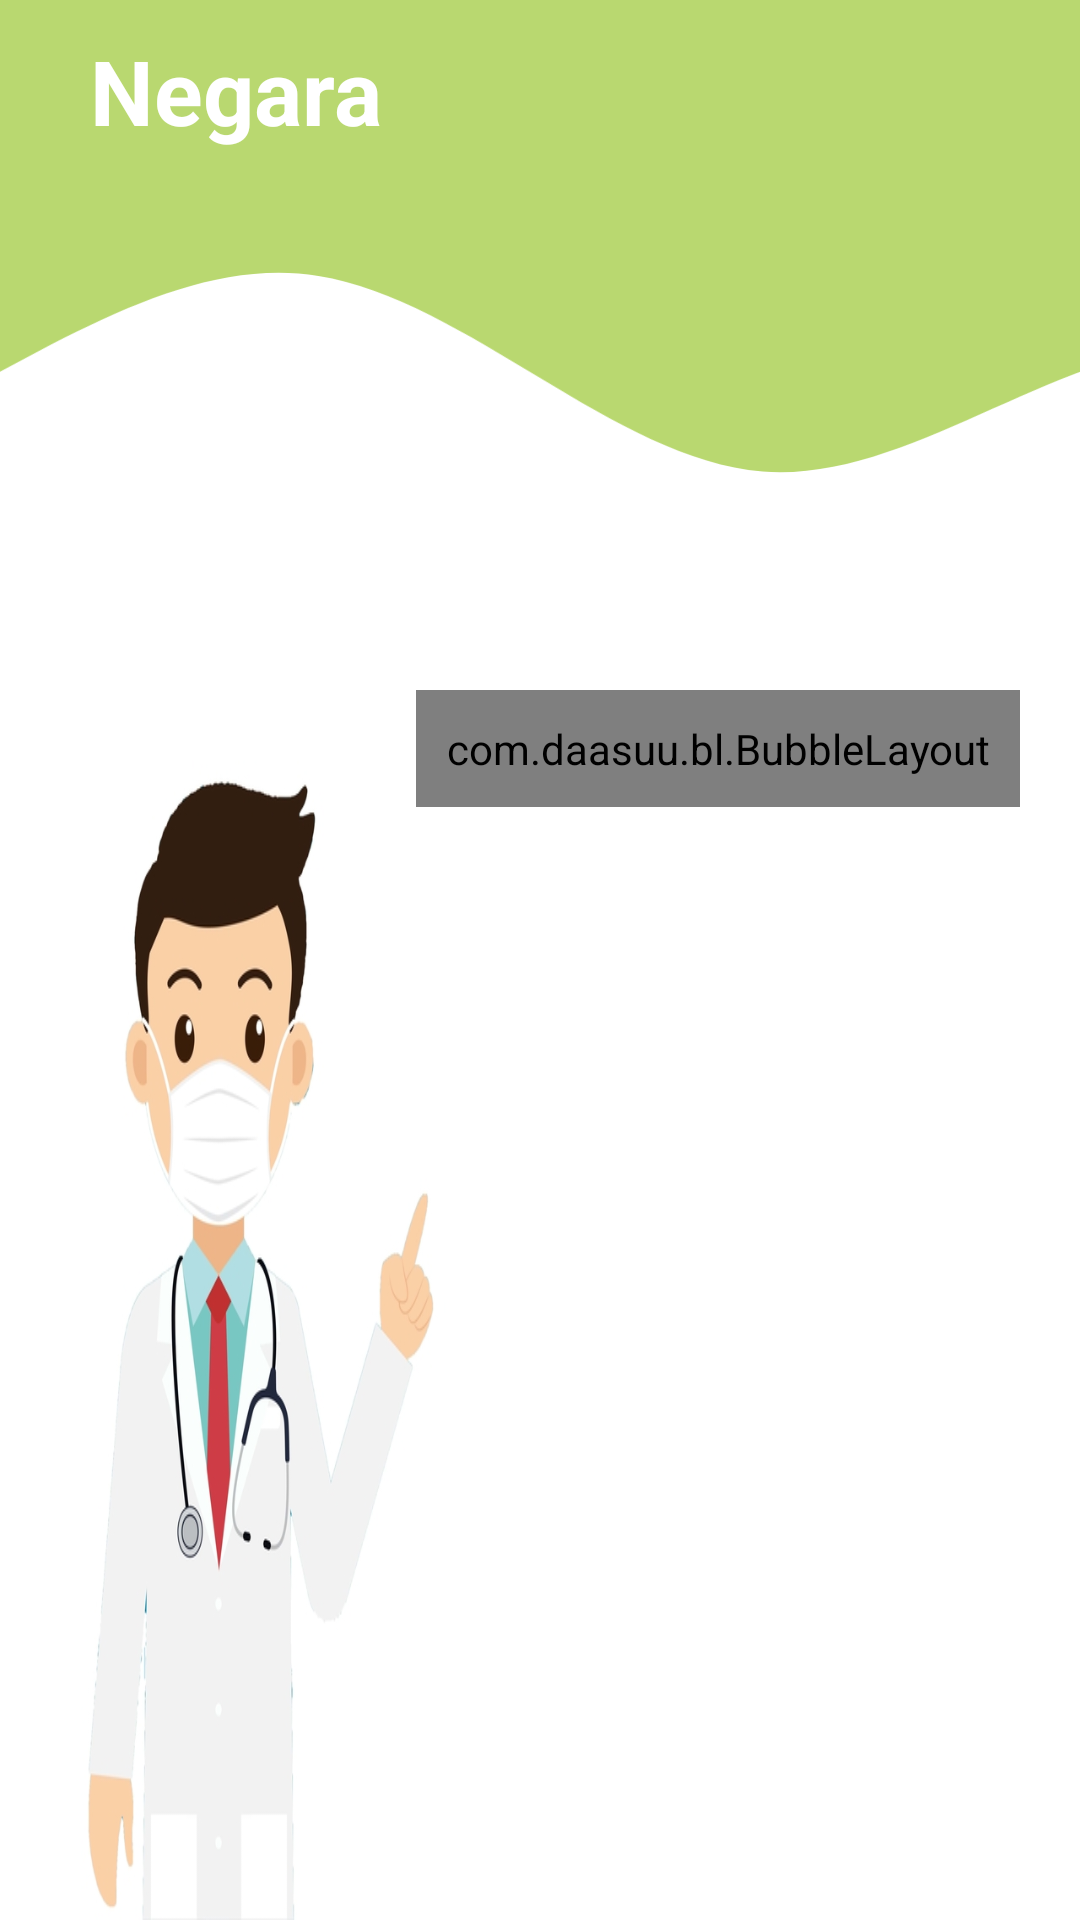

Reconstruct the res/layout file that produces this screen, plus the resources it refers to.
<!-- AndroidManifest.xml: application theme AppTheme -->
<!-- res/layout/activity_full_corona_information.xml -->
<?xml version="1.0" encoding="utf-8"?>
<RelativeLayout xmlns:android="http://schemas.android.com/apk/res/android"
    xmlns:app="http://schemas.android.com/apk/res-auto"
    xmlns:tools="http://schemas.android.com/tools"
    android:layout_width="match_parent"
    android:layout_height="match_parent"
    android:background="@color/White"
    tools:context=".full_information.FullCoronaInformation">

    <ImageView
        android:id="@+id/waveColor"
        android:layout_width="match_parent"
        android:layout_height="230dp"
        android:scaleType="centerCrop"
        android:src="@drawable/ic_wave" />

    <ImageView
        android:id="@+id/arrowBack"
        android:layout_width="wrap_content"
        android:layout_height="wrap_content"
        android:layout_marginStart="10dp"
        android:layout_marginTop="20dp"
        android:src="@drawable/ic_arrow_back" />

    <TextView
        android:id="@+id/titleNegara"
        android:layout_width="wrap_content"
        android:layout_height="wrap_content"
        android:layout_marginStart="20dp"
        android:layout_marginTop="10dp"
        android:layout_toEndOf="@+id/arrowBack"
        android:text="Negara"
        android:textColor="@color/White"
        android:textSize="30sp"
        android:textStyle="bold" />

    <RelativeLayout
        android:layout_width="match_parent"
        android:layout_height="match_parent"
        android:layout_marginTop="180dp">

        <ImageView
            android:layout_width="match_parent"
            android:layout_height="match_parent"
            android:scaleType="fitXY"
            android:src="@drawable/doctor_animation" />

        <com.daasuu.bl.BubbleLayout
            android:id="@+id/bubbleLayout"
            android:layout_width="wrap_content"
            android:layout_height="wrap_content"
            android:layout_alignParentEnd="true"
            android:layout_marginTop="50dp"
            android:layout_marginEnd="20dp"
            android:padding="10dp"
            app:bl_arrowDirection="left"
            app:bl_arrowHeight="8dp"
            app:bl_arrowPosition="150dp"
            app:bl_arrowWidth="8dp"
            app:bl_bubbleColor="@color/Orange"
            app:bl_cornersRadius="30dp"
            app:bl_strokeWidth="1dp">

            <TextView
                android:id="@+id/textViewBubble"
                android:layout_width="match_parent"
                android:layout_height="wrap_content"
                android:textColor="@color/White"
                android:textSize="16sp" />

        </com.daasuu.bl.BubbleLayout>

    </RelativeLayout>

</RelativeLayout>
<!-- resources referenced by this layout -->
<resources>
  <color name="Orange">#E59540</color>
  <color name="White">#FFFFFF</color>
  <!-- drawable doctor_animation: jpg bitmap (drawable, 75219 bytes) -->
  <!-- drawable ic_wave (drawable) -->
  <vector xmlns:android="http://schemas.android.com/apk/res/android"
      android:width="1440dp"
      android:height="320dp"
      android:viewportWidth="1440"
      android:viewportHeight="320">
    <path
        android:pathData="M0,128L34.3,149.3C68.6,171 137,213 206,229.3C274.3,245 343,235 411,202.7C480,171 549,117 617,128C685.7,139 754,213 823,218.7C891.4,224 960,160 1029,160C1097.1,160 1166,224 1234,224C1302.9,224 1371,160 1406,128L1440,96L1440,0L1405.7,0C1371.4,0 1303,0 1234,0C1165.7,0 1097,0 1029,0C960,0 891,0 823,0C754.3,0 686,0 617,0C548.6,0 480,0 411,0C342.9,0 274,0 206,0C137.1,0 69,0 34,0L0,0Z"
        android:fillColor="@color/Default"
        android:fillAlpha="1"/>
  </vector>
  <style name="AppTheme" parent="Theme.AppCompat.Light.NoActionBar">
          
          <item name="colorPrimary">@color/colorPrimary</item>
          <item name="colorPrimaryDark">@color/colorPrimaryDark</item>
          <item name="colorAccent">@color/colorAccent</item>
          <item name="android:statusBarColor">@color/Default</item>
      </style>
  <color name="Default">#B9D870</color>
  <color name="colorPrimary">#008577</color>
  <color name="colorPrimaryDark">#00574B</color>
  <color name="colorAccent">#D81B60</color>
</resources>
